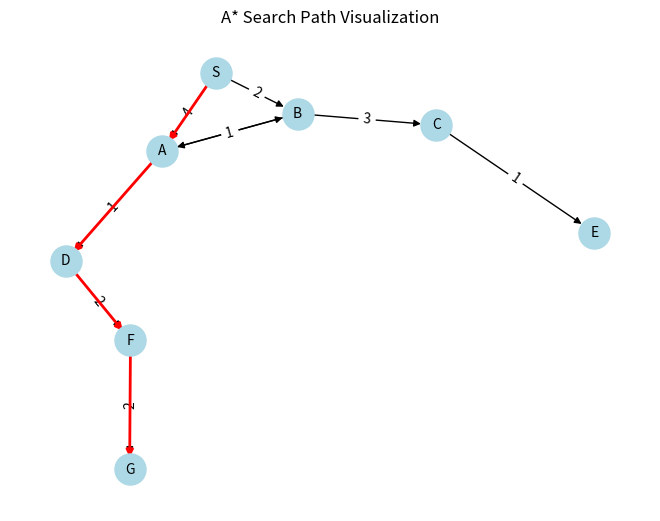

Generate this figure with matplotlib:
import heapq
import networkx as nx
import matplotlib.pyplot as plt

class AStar:
    def __init__(self, edges, heuristic_values):
        self.edges = edges
        self.graph = {}
        self.heuristics = heuristic_values
        self.path_found = False

        for start, end, cost in edges:
            if start not in self.graph:
                self.graph[start] = []
            self.graph[start].append((end, cost))

    def find_shortest_path(self, start_node, end_node):
        open_list = [(0, start_node, [])]  # (Total cost, Current node, Path)
        closed_set = set()

        while open_list:
            total_cost, current_node, path = heapq.heappop(open_list)

            if current_node == end_node:
                path.append(current_node)
                return path

            if current_node in closed_set:
                continue

            closed_set.add(current_node)

            for neighbor, cost in self.graph.get(current_node, []):
                if neighbor not in closed_set:
                    heuristic_cost = self.heuristics[neighbor]
                    new_total_cost = total_cost + cost + heuristic_cost
                    new_path = path + [current_node]
                    heapq.heappush(open_list, (new_total_cost, neighbor, new_path))

        return []

    def show_path(self, start_node, end_node):
        path = self.find_shortest_path(start_node, end_node)
        if path:
            print("Shortest Path derived by A* Search Algorithm:")
            print(" -> ".join(path))
        else:
            print("No valid path found.")

        # Create a directed graph for visualization
        G = nx.DiGraph()
        for start, end, cost in self.edges:
            G.add_edge(start, end, label=cost)  # Add cost as a label to the edge

        # Create a plot for the graph
        pos = nx.spring_layout(G, seed=42)  # You can choose different layout algorithms

        # Draw the graph nodes and edges
        nx.draw(G, pos, with_labels=True, node_size=500, node_color='lightblue', font_size=10, font_color='black')
        edge_labels = nx.get_edge_attributes(G, 'label')
        nx.draw_networkx_edge_labels(G, pos, edge_labels=edge_labels)

        # Highlight the A* search path
        for i in range(len(path) - 1):
            nx.draw_networkx_edges(G, pos, edgelist=[(path[i], path[i+1])], edge_color='red', width=2)

        plt.title("A* Search Path Visualization")

        # Show the plot
        plt.show()

if __name__ == "__main__":
    # Define the edges and heuristic values
    edges = [('S', 'A', 4), ('S', 'B', 2), ('A', 'B', 2), ('B', 'A', 1),
             ('A', 'D', 1), ('D', 'F', 2), ('B', 'C', 3), ('C', 'E', 1), ('F', 'G', 2)]
    heuristic_values = {'S': 7, 'A': 2, 'B': 4, 'C': 6, 'D': 5, 'E': 1, 'F': 2, 'G': 0}

    # Create an AStar object and find the path
    a_star = AStar(edges, heuristic_values)
    a_star.show_path('S', 'G')
